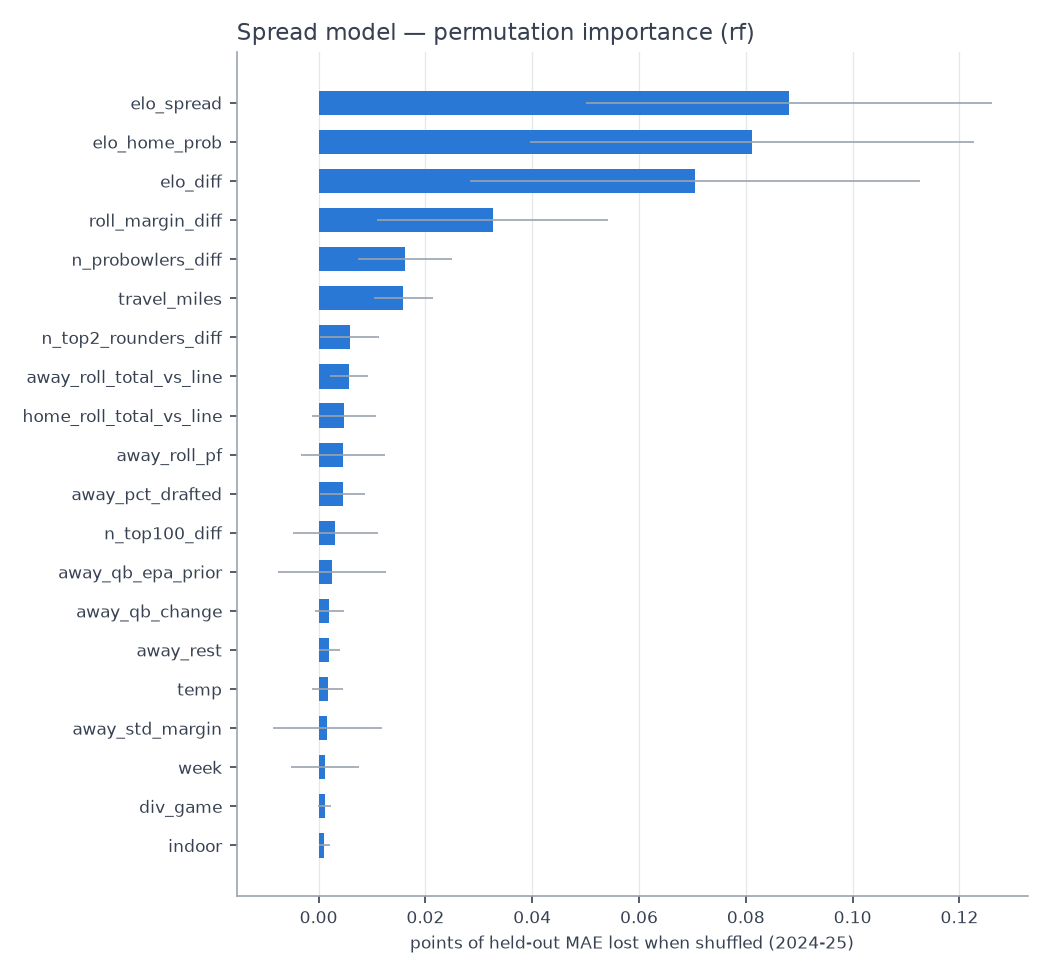

Source data for this figure (header and first rows):
feature, perm_importance, perm_std, shap_mean_abs
elo_spread, 0.08801, 0.038, 0.8705
elo_home_prob, 0.08113, 0.04156, 1.005
elo_diff, 0.07045, 0.04209, 0.9224
roll_margin_diff, 0.03256, 0.02157, 0.645
n_probowlers_diff, 0.01617, 0.008785, 0.2206
travel_miles, 0.01588, 0.005448, 0.05685
n_top2_rounders_diff, 0.005839, 0.005495, 0.1185
away_roll_total_vs_line, 0.005684, 0.0036, 0.05571
home_roll_total_vs_line, 0.004776, 0.006022, 0.07559
away_roll_pf, 0.004587, 0.0078, 0.2281
away_pct_drafted, 0.004477, 0.004274, 0.09755
n_top100_diff, 0.003158, 0.008, 0.1308
away_qb_epa_prior, 0.002473, 0.01007, 0.1722
away_qb_change, 0.002025, 0.002785, 0.03434
away_rest, 0.002007, 0.001994, 0.01843
temp, 0.001718, 0.002902, 0.03221
away_std_margin, 0.001658, 0.01026, 0.1064
week, 0.001198, 0.006394, 0.07787
div_game, 0.001101, 0.001156, 0.01608
indoor, 0.001085, 0.0009877, 0.01318
is_primetime, 0.001013, 0.001646, 0.008552
rest_diff, 0.001013, 0.001194, 0.01331
home_qb_change, 0.0008714, 0.002192, 0.03147
home_roll_pf, 0.0007478, 0.006621, 0.1526
away_ppg_diff_std, 0.0004519, 0.01053, 0.3013
away_off_bye, 0.0002528, 6.40970995522872e-05, 0.0006518
home_short_week, 9.463766260910944e-05, 0.0001291, 0.0006691
away_short_week, 4.055018173687586e-06, 0.0001321, 0.0007644
away_is_interim_coach, 0.0, 0.0, 0.0003458
home_is_interim_coach, 0.0, 0.0, 0.000144
is_neutral, 0.0, 0.0, 0.0
away_qb_quality_drop, 0.0, 0.0, 0.0
is_playoff, -4.783423147003419e-06, 9.950406037282637e-05, 0.0004884
home_off_bye, -4.823900927242164e-05, 0.0001375, 0.0002699
home_rest, -9.917829587990923e-05, 0.001012, 0.008814
roll_ats_diff, -0.0006743, 0.004118, 0.06109
home_qb_quality_drop, -0.0009189, 0.0004873, 0.002772
home_std_margin, -0.001484, 0.005759, 0.08805
away_winpct_std, -0.00185, 0.006358, 0.105
home_winpct_std, -0.001939, 0.007782, 0.1653
away_roll_pa, -0.001954, 0.007153, 0.07228
n_first_rounders_diff, -0.002566, 0.003874, 0.07414
wind, -0.002793, 0.002452, 0.03498
home_roll_ats, -0.005174, 0.006072, 0.06779
allpro_score_diff, -0.005944, 0.007948, 0.2807
away_roll_ats, -0.006357, 0.008999, 0.1018
qb_epa_prior_diff, -0.008021, 0.01261, 0.1258
away_roll_margin, -0.009004, 0.005353, 0.1917
home_pct_drafted, -0.009134, 0.003411, 0.03754
home_roll_pa, -0.009928, 0.008563, 0.1358
home_qb_epa_prior, -0.01276, 0.005457, 0.05723
home_roll_margin, -0.01324, 0.009734, 0.3626
winpct_diff, -0.01454, 0.01066, 0.2923
home_ppg_diff_std, -0.01866, 0.01832, 0.5481
